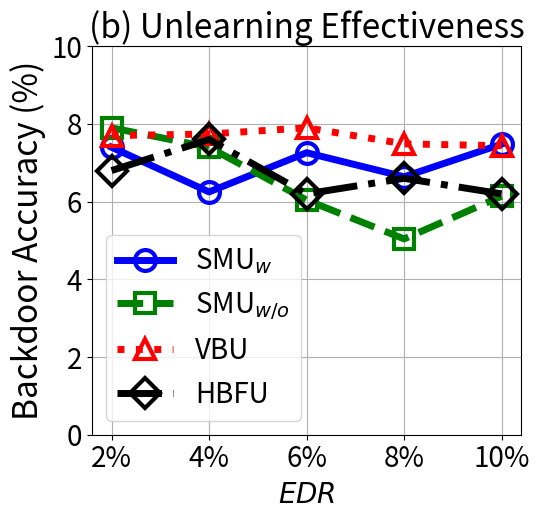

Recreate this plot in Python.


import numpy as np
import matplotlib.pyplot as plt

epsilon = 3
beta = 1 / epsilon


x=[1, 2, 3, 4, 5]
# validation_for_plt =[97,95.8600, 94.9400, 93.5400, 93.2400]
# attack_for_plt=[0, 0.3524, 0, 0.1762, 0.1762]
# basic_for_plt=[99.8, 99.8, 99.8, 99.8, 99.8]

labels = ['2%', '4%', '6%', '8%', '10%' ]
unl_org = [99.99, 99.99, 99.99, 99.99, 99.96]

unl_hess_r = [6.8, 7.6, 6.2, 6.6, 6.2]
unl_vbu = [7.7, 7.74, 7.9, 7.4867, 7.44]

unl_ss_w = [7.4, 6.25, 7.26, 6.64, 7.48]
unl_ss_wo = [7.9, 7.4, 6.04, 5.04, 6.14]




plt.figure(figsize=(5.5, 5.3))
l_w=5
m_s=15
marker_s = 3
markevery=1
#plt.figure(figsize=(8, 5.3))
#plt.plot(x, unl_fr, color='blue', marker='^', label='Retrain',linewidth=l_w, markersize=m_s)
plt.plot(x, unl_ss_w, linestyle='-', color='b', marker='o', fillstyle='none', markevery=markevery,
         label='SMU$_{w}$', linewidth=l_w, markersize=m_s, markeredgewidth=marker_s)

#plt.plot(x, unl_ss_w, color='g',  marker='*',  label='SMU$_{w}$',linewidth=l_w, markersize=m_s)
plt.plot(x, unl_ss_wo, linestyle='--', color='g',  marker='s', fillstyle='none', markevery=markevery,
         label='SMU$_{w/o}$',linewidth=l_w, markersize=m_s, markeredgewidth=marker_s)

plt.plot(x, unl_vbu, linestyle=':', color='r',  marker='^', fillstyle='none', markevery=markevery,
         label='VBU', linewidth=l_w,  markersize=m_s, markeredgewidth=marker_s)

plt.plot(x, unl_hess_r, linestyle='-.', color='k',  marker='D', fillstyle='none', markevery=markevery,
         label='HBFU',linewidth=l_w, markersize=m_s, markeredgewidth=marker_s)



# plt.plot(x, y_sa03, color='r',  marker='2',  label='AAAI21 A_acc, pr=0.3',linewidth=3, markersize=8)
# plt.plot(x, y_sa05, color='darkblue',  marker='4',  label='AAAI21 A_acc, pr=0.5',linewidth=3, markersize=8)
# plt.plot(x, y_ma03, color='darkviolet',  marker='3',  label='FedMC A_acc, pr=0.3',linewidth=3, markersize=8)
# plt.plot(x, y_ma05, color='cyan',  marker='p',  label='FedMC A_acc, pr=0.5',linewidth=3, markersize=8)

# plt.plot(x, y_sa03, color='r',  marker='2',  label='AAAI21 A_acc, pr=0.3',linewidth=3, markersize=8)
# plt.plot(x, y_sa05, color='darkblue',  marker='4',  label='AAAI21 A_acc, pr=0.5',linewidth=3, markersize=8)
# plt.plot(x, y_ma03, color='darkviolet',  marker='3',  label='FedMC A_acc, pr=0.3',linewidth=3, markersize=8)
# plt.plot(x, y_ma05, color='cyan',  marker='p',  label='FedMC A_acc, pr=0.5',linewidth=3, markersize=8)


plt.grid()
leg = plt.legend(fancybox=True, shadow=True)
# plt.xlabel('Malicious Client Ratio (%)' ,fontsize=16)
plt.ylabel('Backdoor Accuracy (%)' ,fontsize=24)
my_y_ticks = np.arange(0 ,11,2)
plt.yticks(my_y_ticks,fontsize=20)

plt.xlabel('$\it{EDR}$' ,fontsize=20)
plt.xticks(x, labels, fontsize=20)
# plt.title('CIFAR10 IID')
plt.title('(b) Unlearning Effectiveness', fontsize=24)
plt.legend(loc='best',fontsize=20)
plt.tight_layout()
#plt.title("MNIST")
plt.rcParams['figure.figsize'] = (2.0, 1)
plt.rcParams['image.interpolation'] = 'nearest'
plt.rcParams['figure.subplot.left'] = 0.11
plt.rcParams['figure.subplot.bottom'] = 0.08
plt.rcParams['figure.subplot.right'] = 0.977
plt.rcParams['figure.subplot.top'] = 0.969
plt.savefig('cifar100_backacc_er_curve.png', dpi=200)
plt.show()